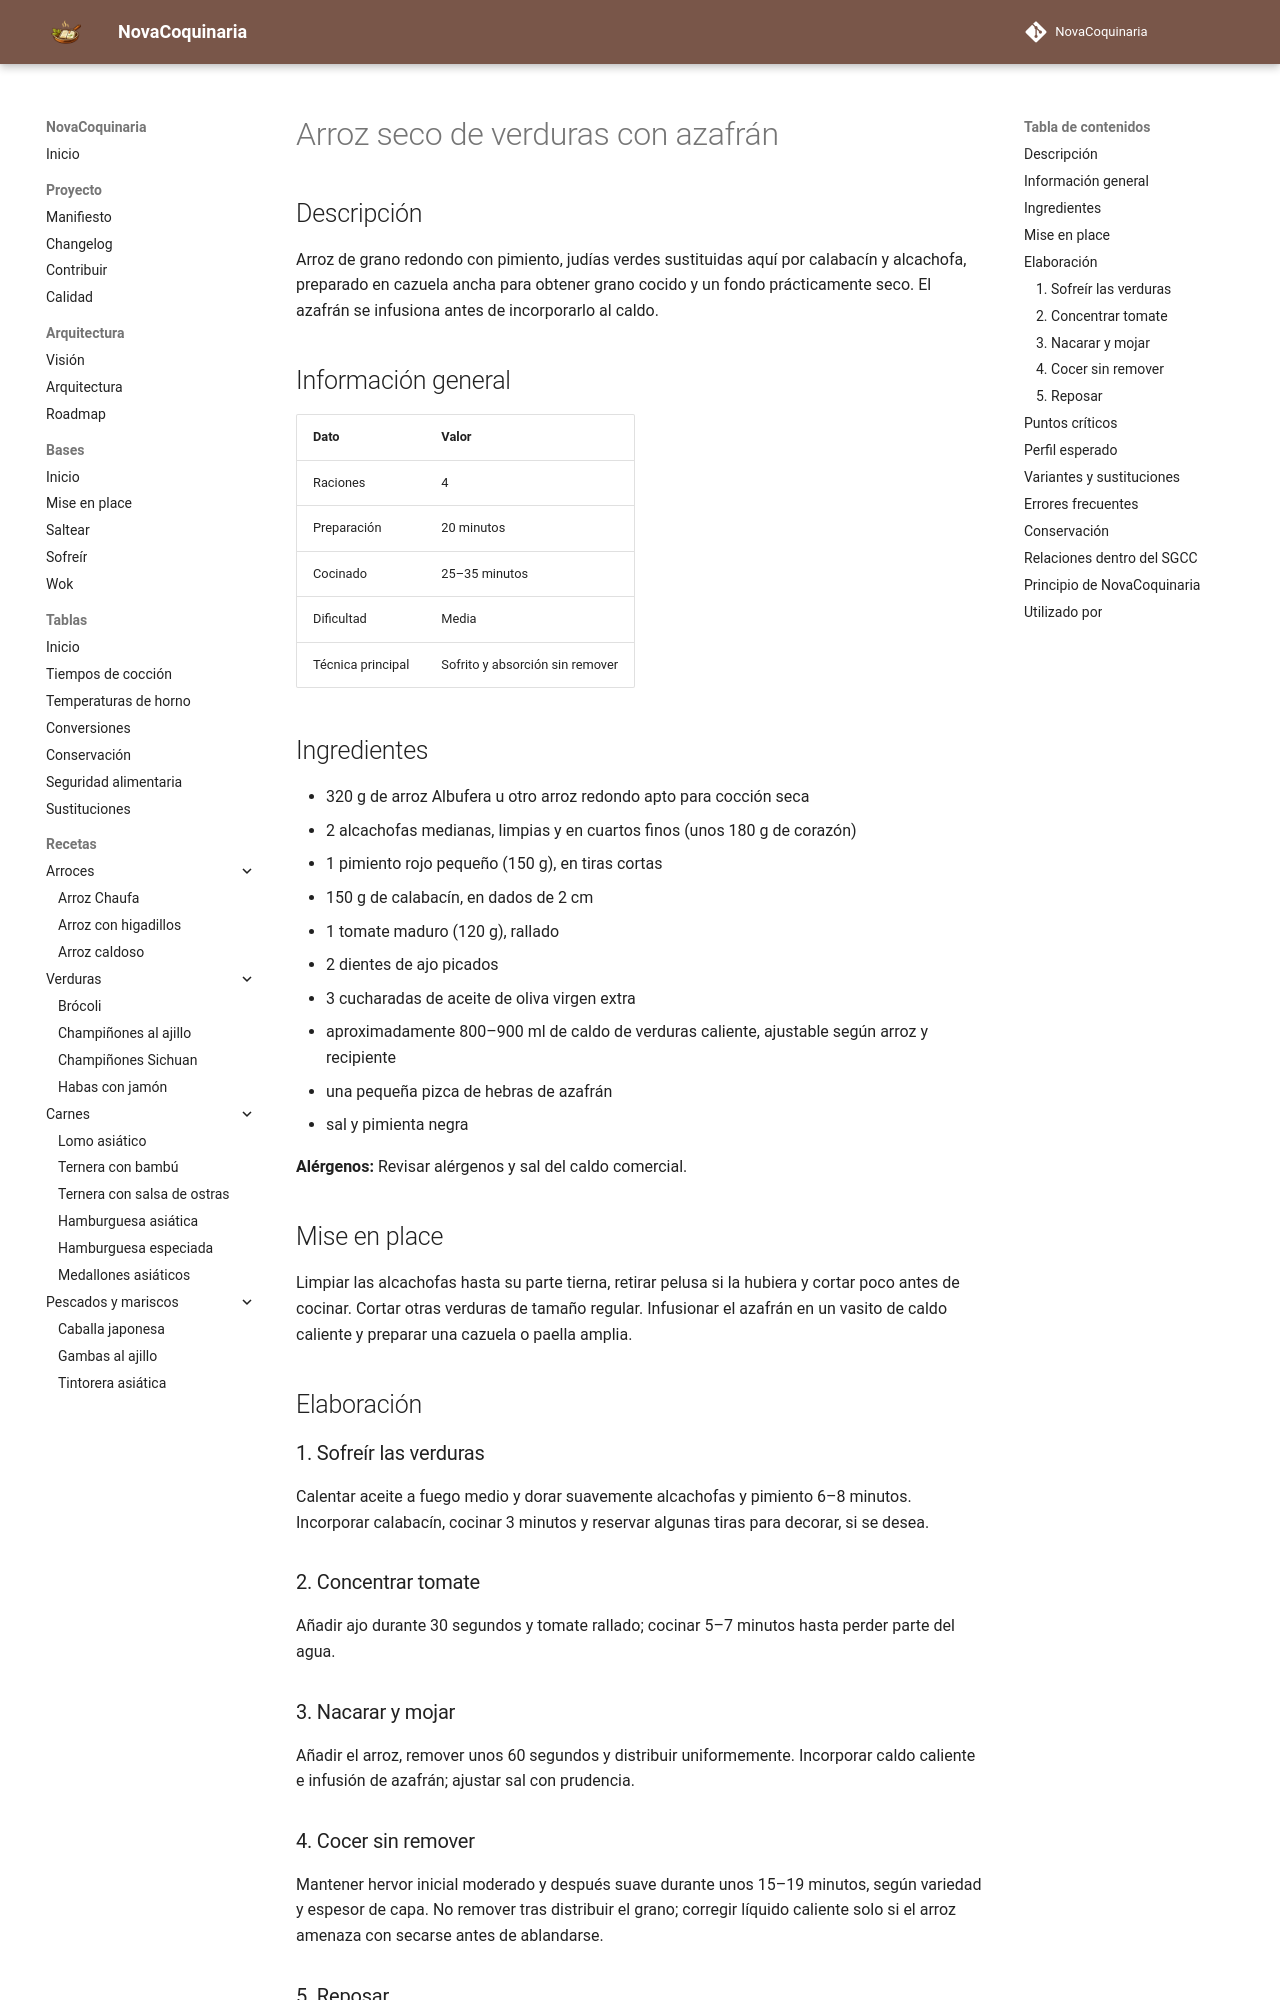

repository: fran-eliot/NovaCoquinaria · page: 01_Arroces/arroz_seco_de_verduras_con_azafran.html · generator: mkdocs

---
id: REC-0178
tipo: receta
titulo: Arroz seco de verduras con azafrán
categoria: Arroces
estado: borrador
version: 1.0.0
ultima_revision: 2026-11-15
etiquetas:
  - arroz
  - verduras
  - azafran
  - seco
---

# Arroz seco de verduras con azafrán

## Descripción

Arroz de grano redondo con pimiento, judías verdes sustituidas aquí por calabacín y alcachofa, preparado en cazuela ancha para obtener grano cocido y un fondo prácticamente seco. El azafrán se infusiona antes de incorporarlo al caldo.

## Información general

| Dato | Valor |
|---|---|
| Raciones | 4 |
| Preparación | 20 minutos |
| Cocinado | 25–35 minutos |
| Dificultad | Media |
| Técnica principal | Sofrito y absorción sin remover |

## Ingredientes

- 320 g de arroz Albufera u otro arroz redondo apto para cocción seca
- 2 alcachofas medianas, limpias y en cuartos finos (unos 180 g de corazón)
- 1 pimiento rojo pequeño (150 g), en tiras cortas
- 150 g de calabacín, en dados de 2 cm
- 1 tomate maduro (120 g), rallado
- 2 dientes de ajo picados
- 3 cucharadas de aceite de oliva virgen extra
- aproximadamente 800–900 ml de caldo de verduras caliente, ajustable según arroz y recipiente
- una pequeña pizca de hebras de azafrán
- sal y pimienta negra

**Alérgenos:** Revisar alérgenos y sal del caldo comercial.

## Mise en place

Limpiar las alcachofas hasta su parte tierna, retirar pelusa si la hubiera y cortar poco antes de cocinar. Cortar otras verduras de tamaño regular. Infusionar el azafrán en un vasito de caldo caliente y preparar una cazuela o paella amplia.

## Elaboración

### 1. Sofreír las verduras

Calentar aceite a fuego medio y dorar suavemente alcachofas y pimiento 6–8 minutos. Incorporar calabacín, cocinar 3 minutos y reservar algunas tiras para decorar, si se desea.

### 2. Concentrar tomate

Añadir ajo durante 30 segundos y tomate rallado; cocinar 5–7 minutos hasta perder parte del agua.

### 3. Nacarar y mojar

Añadir el arroz, remover unos 60 segundos y distribuir uniformemente. Incorporar caldo caliente e infusión de azafrán; ajustar sal con prudencia.

### 4. Cocer sin remover

Mantener hervor inicial moderado y después suave durante unos 15–19 minutos, según variedad y espesor de capa. No remover tras distribuir el grano; corregir líquido caliente solo si el arroz amenaza con secarse antes de ablandarse.
